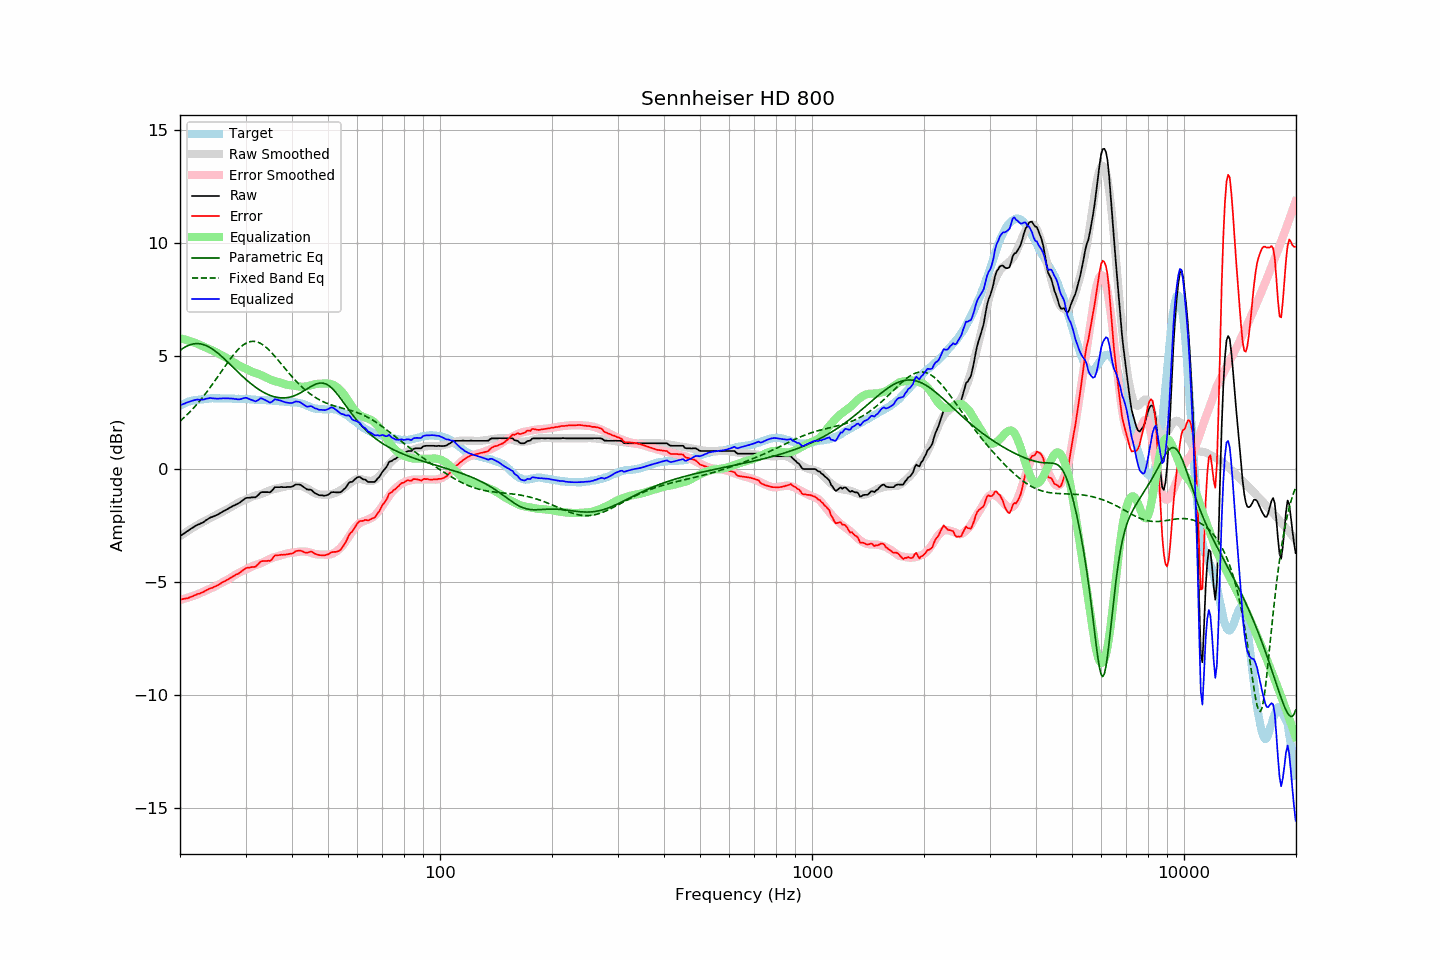

The data file committed next to this chart (first rows):
frequency, raw, error, smoothed, error_smoothed, equalization, parametric_eq, fixed_band_eq, equalized_raw, equalized_smoothed, target
20.00, -2.96, -5.77, -2.96, -5.79, 5.79, 5.25, 2.12, 2.83, 2.82, 2.81
20.20, -2.92, -5.77, -2.91, -5.77, 5.77, 5.30, 2.18, 2.85, 2.85, 2.85
20.40, -2.87, -5.75, -2.87, -5.75, 5.75, 5.35, 2.25, 2.88, 2.88, 2.88
20.61, -2.83, -5.74, -2.82, -5.73, 5.73, 5.39, 2.31, 2.90, 2.91, 2.90
20.81, -2.77, -5.72, -2.77, -5.71, 5.71, 5.43, 2.38, 2.94, 2.94, 2.95
21.02, -2.73, -5.71, -2.73, -5.69, 5.69, 5.46, 2.45, 2.96, 2.96, 2.98
21.23, -2.68, -5.67, -2.68, -5.66, 5.66, 5.49, 2.52, 2.98, 2.98, 2.99
21.44, -2.63, -5.64, -2.64, -5.64, 5.64, 5.52, 2.59, 3.01, 3.00, 3.01
21.66, -2.59, -5.62, -2.60, -5.62, 5.62, 5.53, 2.67, 3.03, 3.02, 3.03
21.87, -2.54, -5.58, -2.55, -5.59, 5.59, 5.54, 2.75, 3.05, 3.04, 3.04
22.09, -2.50, -5.56, -2.51, -5.56, 5.56, 5.55, 2.83, 3.07, 3.05, 3.06
22.31, -2.46, -5.52, -2.47, -5.54, 5.54, 5.55, 2.91, 3.08, 3.07, 3.06
22.54, -2.44, -5.51, -2.43, -5.51, 5.51, 5.55, 2.99, 3.07, 3.08, 3.07
22.76, -2.40, -5.48, -2.39, -5.48, 5.48, 5.53, 3.08, 3.08, 3.09, 3.08
22.99, -2.37, -5.45, -2.35, -5.44, 5.44, 5.52, 3.17, 3.07, 3.10, 3.08
23.22, -2.33, -5.42, -2.31, -5.41, 5.41, 5.50, 3.26, 3.08, 3.10, 3.09
23.45, -2.27, -5.37, -2.27, -5.38, 5.38, 5.47, 3.35, 3.11, 3.11, 3.10
23.69, -2.23, -5.34, -2.24, -5.35, 5.35, 5.44, 3.44, 3.12, 3.11, 3.11
23.92, -2.18, -5.30, -2.20, -5.32, 5.32, 5.40, 3.54, 3.14, 3.12, 3.12
24.16, -2.14, -5.27, -2.16, -5.28, 5.28, 5.36, 3.63, 3.14, 3.12, 3.13
24.40, -2.12, -5.26, -2.13, -5.25, 5.25, 5.32, 3.73, 3.13, 3.12, 3.14
24.65, -2.09, -5.22, -2.09, -5.22, 5.22, 5.27, 3.83, 3.13, 3.13, 3.13
24.89, -2.06, -5.19, -2.05, -5.18, 5.18, 5.22, 3.94, 3.12, 3.13, 3.13
25.14, -2.03, -5.16, -2.01, -5.14, 5.14, 5.16, 4.04, 3.12, 3.13, 3.13
25.39, -1.99, -5.12, -1.98, -5.11, 5.11, 5.10, 4.14, 3.12, 3.13, 3.13
25.65, -1.95, -5.08, -1.94, -5.07, 5.07, 5.04, 4.24, 3.12, 3.13, 3.13
25.91, -1.91, -5.03, -1.90, -5.03, 5.03, 4.98, 4.35, 3.12, 3.13, 3.12
26.16, -1.86, -4.99, -1.87, -5.00, 5.00, 4.91, 4.45, 3.14, 3.13, 3.13
26.43, -1.83, -4.96, -1.83, -4.96, 4.96, 4.85, 4.55, 3.13, 3.13, 3.13
26.69, -1.79, -4.92, -1.80, -4.92, 4.92, 4.78, 4.65, 3.13, 3.12, 3.13
26.96, -1.75, -4.87, -1.76, -4.88, 4.88, 4.71, 4.75, 3.13, 3.12, 3.12
27.23, -1.71, -4.83, -1.72, -4.83, 4.83, 4.64, 4.85, 3.12, 3.12, 3.12
27.50, -1.67, -4.79, -1.67, -4.79, 4.79, 4.57, 4.94, 3.12, 3.12, 3.12
27.77, -1.63, -4.74, -1.63, -4.75, 4.75, 4.50, 5.03, 3.12, 3.12, 3.11
28.05, -1.60, -4.71, -1.59, -4.70, 4.70, 4.43, 5.12, 3.10, 3.11, 3.11
28.33, -1.56, -4.66, -1.54, -4.66, 4.66, 4.37, 5.20, 3.10, 3.11, 3.10
28.62, -1.53, -4.64, -1.50, -4.61, 4.61, 4.30, 5.28, 3.08, 3.11, 3.11
28.90, -1.49, -4.60, -1.47, -4.57, 4.57, 4.23, 5.35, 3.08, 3.11, 3.11
29.19, -1.44, -4.54, -1.43, -4.54, 4.54, 4.16, 5.41, 3.10, 3.11, 3.10
29.48, -1.38, -4.49, -1.40, -4.51, 4.51, 4.10, 5.47, 3.13, 3.10, 3.11
29.78, -1.33, -4.44, -1.37, -4.47, 4.47, 4.03, 5.52, 3.14, 3.10, 3.11
30.08, -1.28, -4.39, -1.34, -4.44, 4.44, 3.97, 5.57, 3.16, 3.10, 3.11
30.38, -1.27, -4.36, -1.31, -4.40, 4.40, 3.90, 5.60, 3.13, 3.09, 3.09
30.68, -1.27, -4.36, -1.28, -4.37, 4.37, 3.84, 5.63, 3.10, 3.09, 3.09
30.99, -1.26, -4.34, -1.25, -4.33, 4.33, 3.79, 5.64, 3.07, 3.08, 3.08
31.30, -1.25, -4.33, -1.22, -4.30, 4.30, 3.73, 5.65, 3.05, 3.08, 3.08
31.61, -1.25, -4.33, -1.19, -4.27, 4.27, 3.67, 5.65, 3.02, 3.08, 3.08
31.93, -1.25, -4.32, -1.17, -4.24, 4.24, 3.62, 5.64, 2.99, 3.07, 3.07
32.24, -1.19, -4.25, -1.16, -4.22, 4.22, 3.57, 5.62, 3.03, 3.07, 3.06
32.57, -1.13, -4.19, -1.14, -4.20, 4.20, 3.52, 5.60, 3.07, 3.06, 3.06
32.89, -1.04, -4.09, -1.12, -4.17, 4.17, 3.48, 5.56, 3.13, 3.06, 3.05
33.22, -1.02, -4.07, -1.09, -4.14, 4.14, 3.44, 5.52, 3.12, 3.05, 3.05
33.55, -1.02, -4.07, -1.06, -4.11, 4.11, 3.39, 5.47, 3.09, 3.05, 3.05
33.89, -1.02, -4.07, -1.03, -4.07, 4.07, 3.36, 5.42, 3.05, 3.04, 3.05
34.23, -1.02, -4.07, -1.00, -4.04, 4.04, 3.32, 5.36, 3.02, 3.04, 3.05
34.57, -1.02, -4.06, -0.97, -4.00, 4.00, 3.29, 5.29, 2.98, 3.04, 3.04
34.92, -1.03, -4.06, -0.94, -3.97, 3.97, 3.26, 5.22, 2.94, 3.03, 3.03
35.27, -0.97, -4.00, -0.91, -3.94, 3.94, 3.23, 5.15, 2.97, 3.03, 3.03
35.62, -0.89, -3.91, -0.89, -3.91, 3.91, 3.21, 5.07, 3.02, 3.03, 3.02
35.97, -0.80, -3.82, -0.87, -3.89, 3.89, 3.19, 4.99, 3.09, 3.02, 3.02
... 635 more rows
